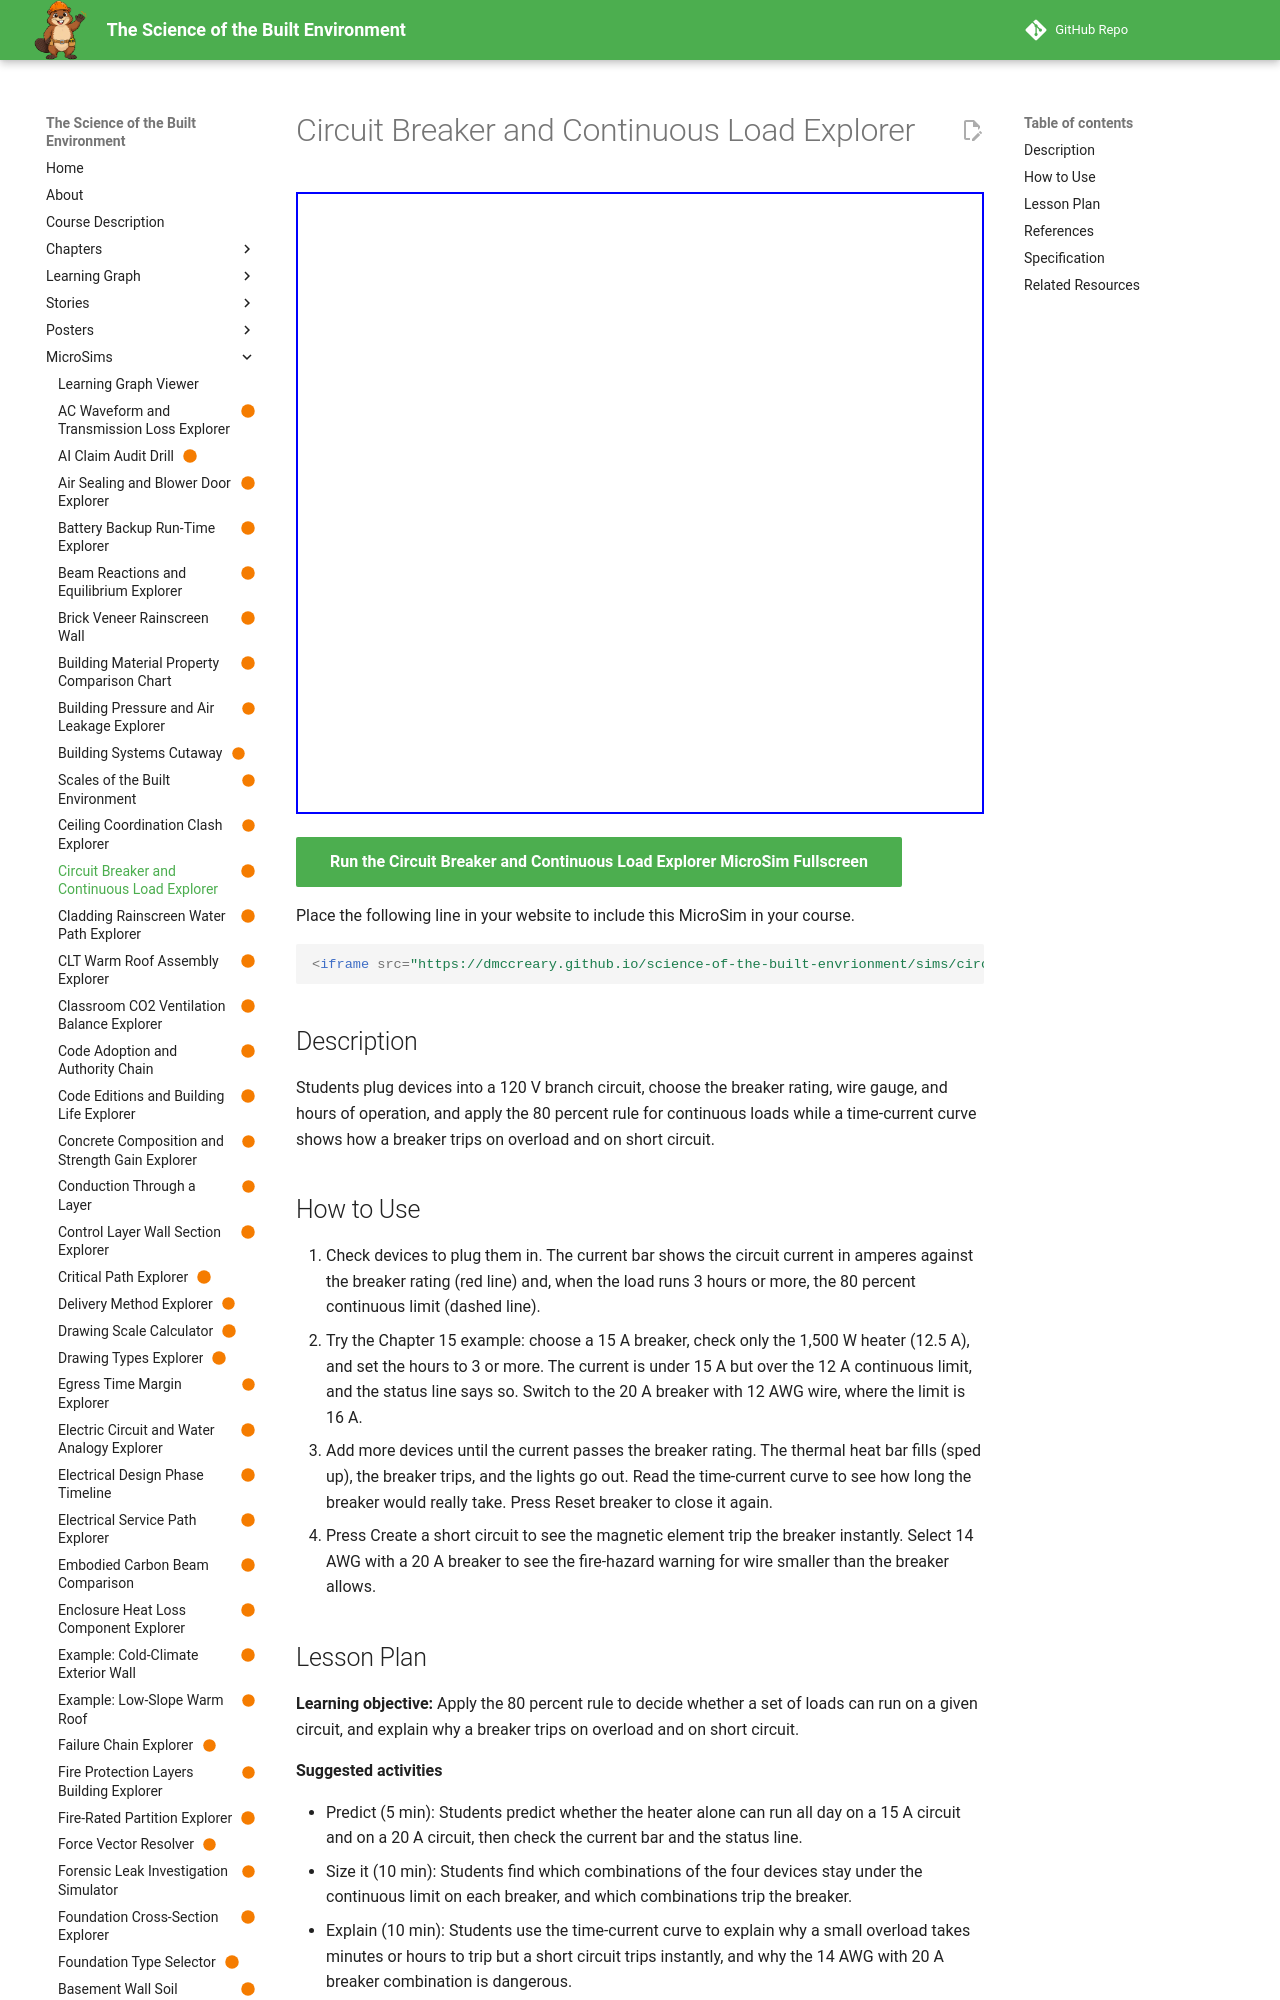

repository: dmccreary/science-of-the-built-envrionment · page: sims/circuit-breaker-continuous-load-explorer/index.html · generator: mkdocs

---
title: "Circuit Breaker and Continuous Load Explorer"
description: "Students plug devices into a 120 V branch circuit, choose the breaker rating, wire gauge, and hours of operation, and apply the 80 percent rule for continuous loads while a time-current curve shows how a breaker trips on overload and on short circuit."
image: /sims/circuit-breaker-continuous-load-explorer/circuit-breaker-continuous-load-explorer.png
og:image: /sims/circuit-breaker-continuous-load-explorer/circuit-breaker-continuous-load-explorer.png
twitter:image: /sims/circuit-breaker-continuous-load-explorer/circuit-breaker-continuous-load-explorer.png
social:
   cards: false
status: built
library: p5.js
bloom_level: Apply, Understand
---

# Circuit Breaker and Continuous Load Explorer

<iframe src="main.html" width="100%" height="622" scrolling="no"></iframe>

[Run the Circuit Breaker and Continuous Load Explorer MicroSim Fullscreen](main.html){ .md-button .md-button--primary }

Place the following line in your website to include this MicroSim in your course.

```html
<iframe src="https://dmccreary.github.io/science-of-the-built-envrionment/sims/circuit-breaker-continuous-load-explorer/main.html" width="100%" height="622" scrolling="no"></iframe>
```

## Description

Students plug devices into a 120 V branch circuit, choose the breaker rating, wire gauge, and hours of operation, and apply the 80 percent rule for continuous loads while a time-current curve shows how a breaker trips on overload and on short circuit.

## How to Use

1. Check devices to plug them in. The current bar shows the circuit current in amperes against the breaker rating (red line) and, when the load runs 3 hours or more, the 80 percent continuous limit (dashed line).
2. Try the Chapter 15 example: choose a 15 A breaker, check only the 1,500 W heater (12.5 A), and set the hours to 3 or more. The current is under 15 A but over the 12 A continuous limit, and the status line says so. Switch to the 20 A breaker with 12 AWG wire, where the limit is 16 A.
3. Add more devices until the current passes the breaker rating. The thermal heat bar fills (sped up), the breaker trips, and the lights go out. Read the time-current curve to see how long the breaker would really take. Press Reset breaker to close it again.
4. Press Create a short circuit to see the magnetic element trip the breaker instantly. Select 14 AWG with a 20 A breaker to see the fire-hazard warning for wire smaller than the breaker allows.
